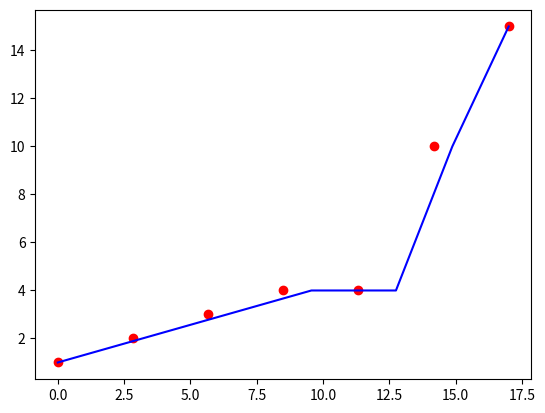

Write the Python code that produced this figure.
# -*- coding: utf-8 -*-
"""
Created on Fri May 24 09:11:15 2019

@author: User
"""

import numpy as np
import matplotlib.pyplot as plt

#Gives the equivalent resistance of two parallel resistors
def ParaRes(R1,R2):
    R3 = 1/( (1/R1) + (1/R2) )
    return R3

#stretch an array to a desire length by adding linear interpolations between values
def Stretch(a,L):
    b = []
#    d - length of regular blocks, r - reminder, number of longer blocks
    d = int((L-1)/(len(a)-1))
    r = (L-1)-((len(a)-1)*d)
    for i in range (len(a)-1):
        if r==0:
            c = np.interp(np.linspace(0,d-1,d) , [0,d], [a[i],a[i+1]])
            b = np.concatenate((b, c))
        else :
            c = np.interp(np.linspace(0,d,d+1) , [0,d+1], [a[i],a[i+1]])
            b = np.concatenate((b, c))
            r = r-1
    b = np.append(b,a[-1])
    return b

a=np.array([1,2,3,4,4,10,15])   
L = 17
b = Stretch(a,L)
#print(a)
#print (b)
plt.plot(np.linspace(0,L,len(a)),a, 'ro')
plt.plot(np.linspace(0,L,L),b, 'b-')
print(len(b)-L)